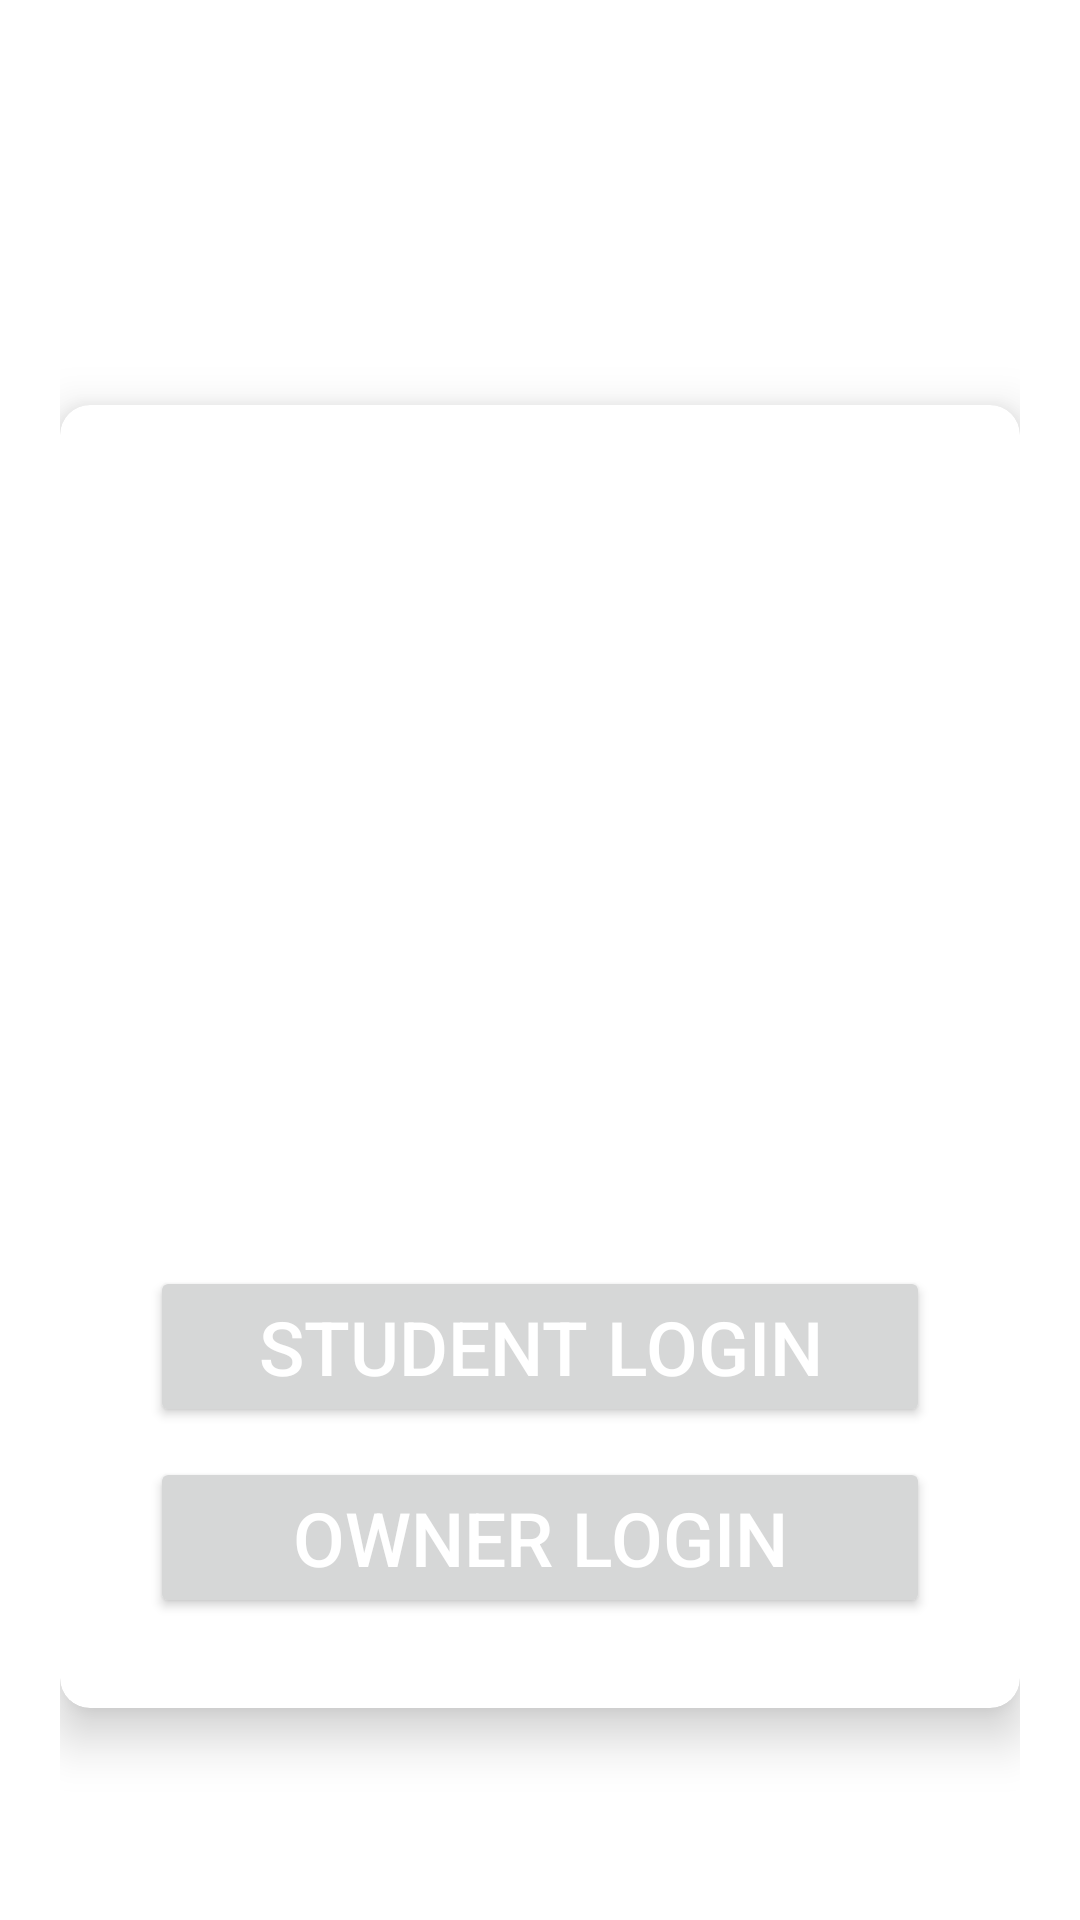

Android layout source for this screen:
<!-- AndroidManifest.xml: application theme Theme.Hostel_Magement -->
<!-- res/layout/activity_choose1.xml -->
<?xml version="1.0" encoding="utf-8"?>
<ScrollView xmlns:android="http://schemas.android.com/apk/res/android"
    xmlns:app="http://schemas.android.com/apk/res-auto"
    xmlns:tools="http://schemas.android.com/tools"
    android:layout_width="match_parent"
    android:layout_height="match_parent"
    android:padding="20dp"
    tools:context=".ui.ChooseActivity">


    <androidx.cardview.widget.CardView
        android:layout_width="match_parent"
        android:layout_height="match_parent"
        android:background="@color/white"
        android:layout_marginTop="115dp"
        android:elevation="10dp"
        android:focusableInTouchMode="true"
        app:cardCornerRadius="10dp"
        app:cardElevation="10dp">


        <LinearLayout
            android:layout_width="match_parent"
            android:layout_height="match_parent"
            android:layout_margin="10dp"
            android:orientation="vertical">

            <ImageView
                android:layout_width="314dp"
                android:layout_height="257dp"
                android:layout_gravity="center"
                android:layout_marginTop="0dp"
                android:src="@drawable/login2" />


            <LinearLayout
                android:layout_width="match_parent"
                android:layout_height="match_parent"
                android:layout_margin="20sp"
                android:orientation="vertical">



                <Button
                    android:id="@+id/StBtn_c"
                    android:layout_width="match_parent"
                    android:layout_height="match_parent"
                    android:text="Student Login"
                    android:textSize="25sp"
                    android:textColor="@color/white"
                    android:textAllCaps="true"/>

                <Button
                    android:id="@+id/OwBtn_c"
                    android:layout_width="match_parent"
                    android:layout_height="match_parent"
                    android:layout_marginTop="10dp"
                    android:text="Owner Login"
                    android:textSize="25sp"
                    android:textColor="@color/white"
                    android:textAllCaps="true"/>






            </LinearLayout>
        </LinearLayout>


    </androidx.cardview.widget.CardView>

</ScrollView>
<!-- resources referenced by this layout -->
<resources>
  <color name="white">#FFFFFFFF</color>
  <style name="Theme.Hostel_Magement" parent="Theme.MaterialComponents.DayNight.DarkActionBar">
          
          <item name="colorPrimary">@color/primaryColor</item>
          <item name="colorPrimaryVariant">@color/primaryColor</item>
          <item name="colorOnPrimary">@color/white</item>
          
          <item name="colorSecondary">@color/primaryColor</item>
          <item name="colorSecondaryVariant">@color/primaryColor</item>
          <item name="colorOnSecondary">@color/black</item>
          
          <item name="android:statusBarColor" tools:targetApi="21">?attr/colorPrimaryVariant</item>
          
      </style>
  <color name="primaryColor">#FF673AB7</color>
  <color name="black">#FF000000</color>
</resources>
